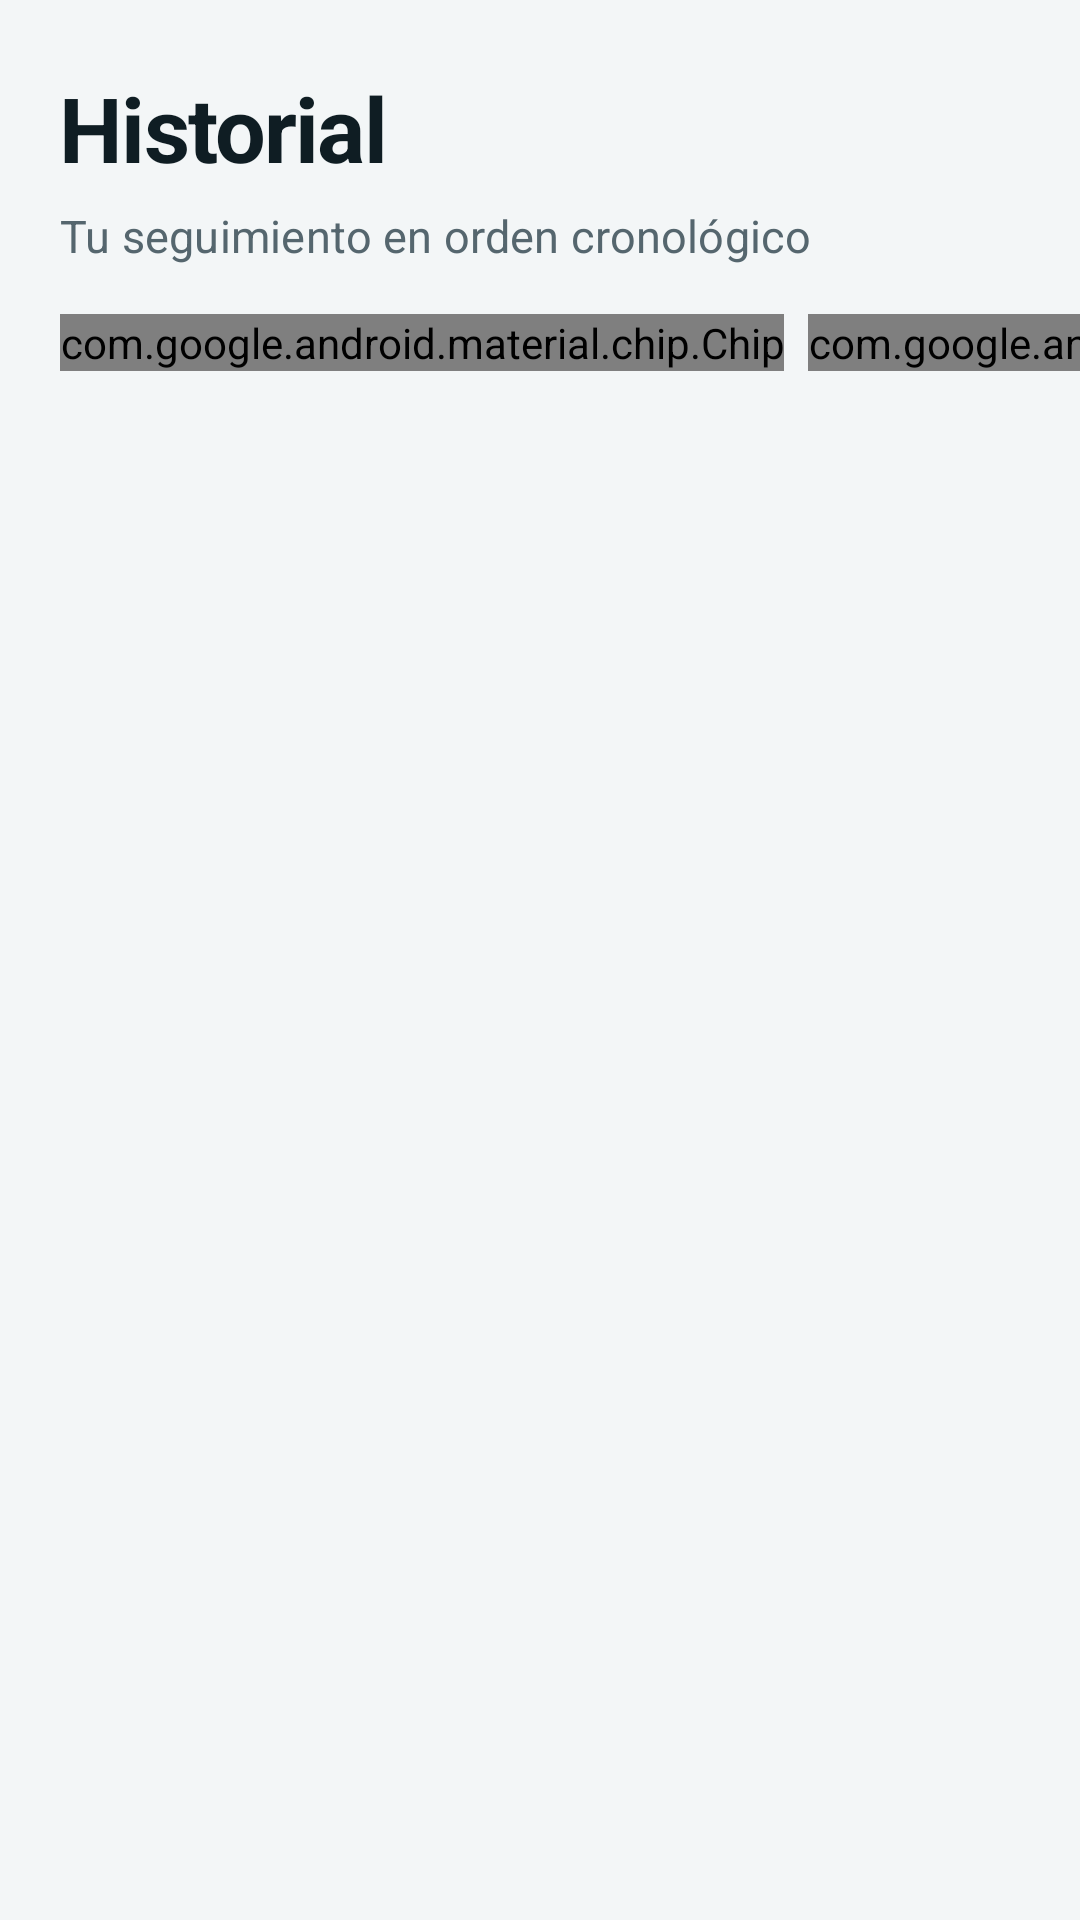

The Android layout XML behind this screen, and the referenced resources:
<!-- AndroidManifest.xml: application theme Theme.Medi -->
<!-- res/layout/fragment_historial.xml -->
<?xml version="1.0" encoding="utf-8"?>
<androidx.coordinatorlayout.widget.CoordinatorLayout xmlns:android="http://schemas.android.com/apk/res/android"
    xmlns:app="http://schemas.android.com/apk/res-auto"
    android:layout_width="match_parent"
    android:layout_height="match_parent"
    android:background="?android:attr/colorBackground">

    <LinearLayout
        android:layout_width="match_parent"
        android:layout_height="match_parent"
        android:orientation="vertical">

        <LinearLayout
            android:id="@+id/encabezado"
            android:layout_width="match_parent"
            android:layout_height="wrap_content"
            android:orientation="vertical"
            android:paddingHorizontal="@dimen/screen_gutter"
            android:paddingTop="@dimen/space_xl">

            <LinearLayout
                android:layout_width="match_parent"
                android:layout_height="wrap_content"
                android:gravity="bottom"
                android:orientation="horizontal">

                <TextView
                    android:layout_width="0dp"
                    android:layout_height="wrap_content"
                    android:layout_weight="1"
                    android:accessibilityHeading="true"
                    android:text="@string/historial_titulo"
                    android:textAppearance="@style/TextAppearance.Medi.Display"
                    android:textColor="?attr/colorOnSurface" />

                <TextView
                    android:id="@+id/mes"
                    android:layout_width="wrap_content"
                    android:layout_height="wrap_content"
                    android:layout_marginBottom="6dp"
                    android:textAppearance="@style/TextAppearance.Medi.Label"
                    android:textColor="?attr/colorPrimary" />
            </LinearLayout>

            <TextView
                android:layout_width="wrap_content"
                android:layout_height="wrap_content"
                android:layout_marginTop="@dimen/space_xs"
                android:text="@string/historial_subtitulo"
                android:textAppearance="@style/TextAppearance.Medi.Body"
                android:textColor="?attr/colorOnSurfaceVariant" />
        </LinearLayout>

        <HorizontalScrollView
            android:layout_width="match_parent"
            android:layout_height="wrap_content"
            android:layout_marginTop="@dimen/space_l"
            android:clipToPadding="false"
            android:overScrollMode="never"
            android:paddingHorizontal="@dimen/screen_gutter"
            android:scrollbars="none">

            <com.google.android.material.chip.ChipGroup
                android:id="@+id/filtros"
                android:layout_width="wrap_content"
                android:layout_height="wrap_content"
                app:chipSpacingHorizontal="8dp"
                app:selectionRequired="true"
                app:singleLine="true"
                app:singleSelection="true">

                <com.google.android.material.chip.Chip
                    android:id="@+id/chip_todo"
                    style="@style/Widget.Medi.Chip.Filtro"
                    android:layout_width="wrap_content"
                    android:layout_height="wrap_content"
                    android:checked="true"
                    android:text="@string/filtro_todo" />

                <com.google.android.material.chip.Chip
                    android:id="@+id/chip_consultas"
                    style="@style/Widget.Medi.Chip.Filtro"
                    android:layout_width="wrap_content"
                    android:layout_height="wrap_content"
                    android:text="@string/filtro_consultas" />

                <com.google.android.material.chip.Chip
                    android:id="@+id/chip_estudios"
                    style="@style/Widget.Medi.Chip.Filtro"
                    android:layout_width="wrap_content"
                    android:layout_height="wrap_content"
                    android:text="@string/filtro_estudios" />
            </com.google.android.material.chip.ChipGroup>
        </HorizontalScrollView>

        <FrameLayout
            android:layout_width="match_parent"
            android:layout_height="0dp"
            android:layout_weight="1">

            <androidx.recyclerview.widget.RecyclerView
                android:id="@+id/lista"
                android:layout_width="match_parent"
                android:layout_height="match_parent"
                android:clipToPadding="false"
                android:paddingStart="12dp"
                android:paddingEnd="@dimen/screen_gutter"
                android:paddingTop="@dimen/space_s"
                android:paddingBottom="@dimen/space_xl" />

            <androidx.core.widget.NestedScrollView
                android:id="@+id/vacio_contenedor"
                android:layout_width="match_parent"
                android:layout_height="match_parent"
                android:clipToPadding="false"
                android:paddingHorizontal="@dimen/screen_gutter"
                android:paddingTop="@dimen/space_l"
                android:paddingBottom="@dimen/space_xl"
                android:visibility="gone">

                <include
                    android:id="@+id/vacio"
                    layout="@layout/view_estado_vacio" />
            </androidx.core.widget.NestedScrollView>
        </FrameLayout>
    </LinearLayout>

</androidx.coordinatorlayout.widget.CoordinatorLayout>
<!-- res/layout/view_estado_vacio.xml (included above) -->
<?xml version="1.0" encoding="utf-8"?>
<com.google.android.material.card.MaterialCardView xmlns:android="http://schemas.android.com/apk/res/android"
    xmlns:app="http://schemas.android.com/apk/res-auto"
    android:layout_width="match_parent"
    android:layout_height="wrap_content">

    <LinearLayout
        android:layout_width="match_parent"
        android:layout_height="wrap_content"
        android:gravity="center_horizontal"
        android:orientation="vertical"
        android:paddingHorizontal="@dimen/space_xl"
        android:paddingVertical="40dp">

        <FrameLayout
            android:id="@+id/circulo"
            android:layout_width="96dp"
            android:layout_height="96dp"
            android:background="@drawable/bg_circle">

            <ImageView
                android:id="@+id/icono"
                android:layout_width="40dp"
                android:layout_height="40dp"
                android:layout_gravity="center"
                android:importantForAccessibility="no" />
        </FrameLayout>

        <TextView
            android:id="@+id/titulo"
            android:layout_width="wrap_content"
            android:layout_height="wrap_content"
            android:layout_marginTop="@dimen/space_xl"
            android:gravity="center"
            android:textAppearance="@style/TextAppearance.Medi.Title"
            android:textColor="?attr/colorOnSurface"
            android:textSize="19sp" />

        <TextView
            android:id="@+id/cuerpo"
            android:layout_width="wrap_content"
            android:layout_height="wrap_content"
            android:layout_marginTop="@dimen/space_s"
            android:gravity="center"
            android:maxWidth="300dp"
            android:textAppearance="@style/TextAppearance.Medi.Body"
            android:textColor="?attr/colorOnSurfaceVariant" />

        <com.google.android.material.button.MaterialButton
            android:id="@+id/accion"
            style="@style/Widget.Medi.Button.Tonal"
            android:layout_width="wrap_content"
            android:layout_height="wrap_content"
            android:layout_marginTop="@dimen/space_xl"
            android:paddingHorizontal="24dp"
            android:visibility="gone"
            app:icon="@drawable/ic_add"
            app:iconGravity="textStart" />
    </LinearLayout>
</com.google.android.material.card.MaterialCardView>
<!-- resources referenced by this layout -->
<resources>
  <dimen name="screen_gutter">20dp</dimen>
  <dimen name="space_l">16dp</dimen>
  <dimen name="space_s">8dp</dimen>
  <dimen name="space_xl">24dp</dimen>
  <dimen name="space_xs">4dp</dimen>
  <string name="filtro_consultas">Consultas</string>
  <string name="filtro_estudios">Estudios</string>
  <string name="filtro_todo">Todo</string>
  <string name="historial_subtitulo">Tu seguimiento en orden cronológico</string>
  <string name="historial_titulo">Historial</string>
  <style name="Theme.Medi" parent="Base.Theme.Medi" />
  <style name="Shape.Medi.Pill" parent="">
          <item name="cornerFamily">rounded</item>
          <item name="cornerSize">50%</item>
      </style>
  <color name="md_primary">#17707F</color>
  <color name="md_on_primary">#FFFFFF</color>
  <color name="md_primary_container">#CFECEF</color>
  <color name="md_on_primary_container">#052F36</color>
  <color name="md_inverse_primary">#86D3DF</color>
  <color name="md_secondary">#4A6572</color>
  <color name="md_on_secondary">#FFFFFF</color>
  <color name="md_secondary_container">#DCE8EE</color>
  <color name="md_on_secondary_container">#0F2730</color>
  <color name="md_tertiary">#C9674E</color>
  <color name="md_on_tertiary">#FFFFFF</color>
  <color name="md_tertiary_container">#FFE1D8</color>
  <color name="md_on_tertiary_container">#3E1307</color>
  <color name="md_error">#BA1A1A</color>
  <color name="md_on_error">#FFFFFF</color>
  <color name="md_error_container">#FFDAD6</color>
  <color name="md_on_error_container">#410002</color>
  <color name="md_background">#F3F6F7</color>
  <color name="md_on_background">#0F1D23</color>
  <color name="md_surface">#F3F6F7</color>
  <color name="md_on_surface">#0F1D23</color>
  <color name="md_surface_variant">#E3EBEE</color>
  <color name="md_on_surface_variant">#55666E</color>
  <color name="md_outline">#8A9BA3</color>
  <color name="md_outline_variant">#DCE5E8</color>
  <color name="md_inverse_surface">#25333A</color>
  <color name="md_inverse_on_surface">#EBF2F4</color>
  <color name="md_surface_container_lowest">#FFFFFF</color>
  <color name="md_surface_container_low">#F8FAFB</color>
  <color name="md_surface_container">#EEF3F5</color>
  <color name="md_surface_container_high">#E8EEF0</color>
  <color name="md_surface_container_highest">#E2E9EC</color>
  <style name="Shape.Medi.Small" parent="">
          <item name="cornerFamily">rounded</item>
          <item name="cornerSize">@dimen/radius_s</item>
      </style>
  <style name="Shape.Medi.Medium" parent="">
          <item name="cornerFamily">rounded</item>
          <item name="cornerSize">@dimen/radius_m</item>
      </style>
  <style name="Shape.Medi.Large" parent="">
          <item name="cornerFamily">rounded</item>
          <item name="cornerSize">@dimen/radius_l</item>
      </style>
  <dimen name="radius_s">12dp</dimen>
  <dimen name="radius_m">20dp</dimen>
  <dimen name="radius_l">28dp</dimen>
  <style name="TextAppearance.Medi.NavLabel" parent="TextAppearance.Material3.LabelSmall">
          <item name="android:fontFamily">sans-serif-medium</item>
          <item name="android:textSize">11sp</item>
      </style>
  <style name="Medi.Dialogo.Fondo" parent="MaterialAlertDialog.Material3">
          <item name="backgroundTint">?attr/colorSurfaceContainerLowest</item>
          <item name="shapeAppearance">@style/Shape.Medi.Large</item>
      </style>
  <style name="Medi.Dialogo.Titulo" parent="MaterialAlertDialog.Material3.Title.Text.CenterStacked">
          <item name="android:textAppearance">@style/TextAppearance.Medi.Headline</item>
      </style>
  <style name="Medi.Dialogo.Boton" parent="Widget.Material3.Button.TextButton.Dialog">
          <item name="android:textAppearance">@style/TextAppearance.Medi.Label</item>
          <item name="shapeAppearance">@style/Shape.Medi.Pill</item>
      </style>
</resources>
